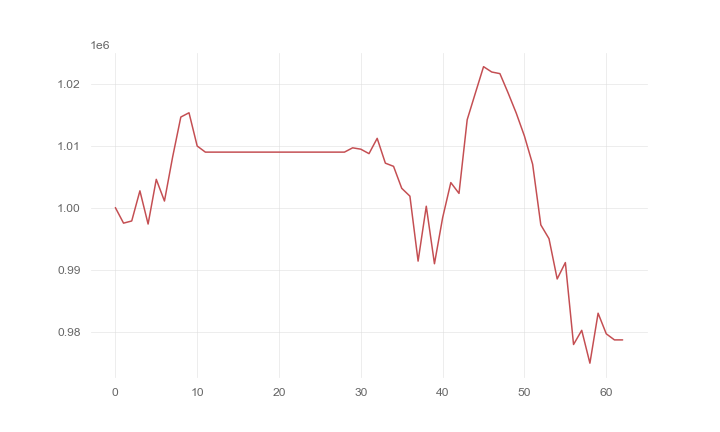

The table this chart was drawn from, first rows:
, 0
0, 1000000
1, 997493
2, 997845
3, 1002706
4, 997348
5, 1004558
6, 1001061
7, 1008168
8, 1014604
9, 1015293
10, 1009933
11, 1008947
12, 1008947
13, 1008947
14, 1008947
15, 1008947
16, 1008947
17, 1008947
18, 1008947
19, 1008947
20, 1008947
21, 1008947
22, 1008947
23, 1008947
24, 1008947
25, 1008947
26, 1008947
27, 1008947
28, 1008947
29, 1009641
30, 1009420
31, 1008702
32, 1011169
33, 1007167
34, 1006656
35, 1003113
36, 1001848
37, 991371
38, 1000223
39, 990948
40, 998370
41, 1004036
42, 1002292
43, 1014167
44, 1018468
45, 1022727
46, 1021866
47, 1021606
48, 1018497
49, 1015226
50, 1011525
51, 1006992
52, 997209
53, 994990
54, 988494
55, 991138
56, 977925
57, 980212
58, 974915
59, 982971
... 3 more rows
